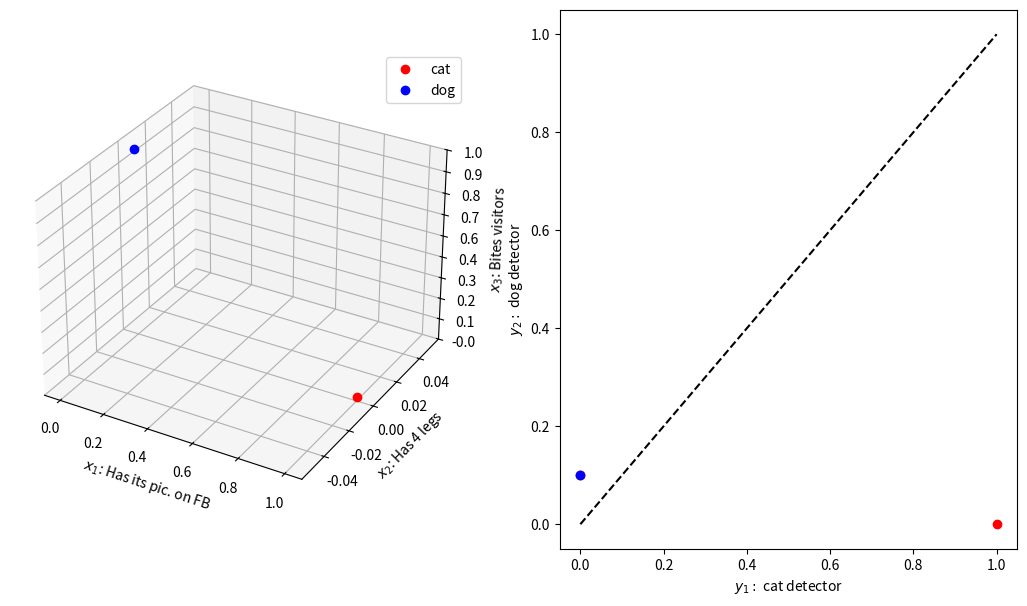

The matplotlib source for this figure:
#!/usr/bin/env python3
# -*- coding: utf-8 -*-
"""
@author: mehdisenoussi
"""

import numpy as np

from mpl_toolkits.mplot3d import Axes3D
from matplotlib.ticker import LinearLocator, FormatStrFormatter
import matplotlib.pyplot as pl


#############################
# Some points
beta = 0.1
fig = pl.figure(figsize = (13, 7))
axs = [];
axs.append(fig.add_subplot(1, 2, 1, projection='3d'))
axs.append(fig.add_subplot(1, 2, 2))

# Coordinates of our first point
x1_1 = [1]
x2_1 = [0]
x3_1 = [0]

# Coordinates of our second point
x1_2 = [0]
x2_2 = [0]
x3_2 = [1]

axs[0].plot3D(x1_1, x2_1, x3_1, 'ro', label='cat')
axs[0].plot3D(x1_2, x2_2, x3_2, 'bo', label='dog')
axs[0].legend()

axs[0].zaxis.set_major_locator(LinearLocator(10))
axs[0].zaxis.set_major_formatter(FormatStrFormatter('%.1f'))

axs[0].set_xlabel('$x_{1}$: Has its pic. on FB')
axs[0].set_ylabel('$x_{2}$: Has 4 legs')
axs[0].set_zlabel('$x_{3}$: Bites visitors')

# y1 and y2
weights = np.zeros(shape = [2, 3])
targets = np.array([[1, 0], [0, 1]])

weights = weights + beta * np.dot(targets[0,:][:, np.newaxis], np.array([x1_1, x2_1, x3_1]).T)
weights = weights + beta * np.dot(targets[1,:][:, np.newaxis], np.array([x1_2, x2_2, x3_2]).T)

axs[1].plot([0, 1], [0,1], 'k--')
axs[1].set_xlabel('$y_{1}:$ cat detector')
axs[1].set_ylabel('$y_{2}:$ dog detector')

x1_new = [1]
x2_new = [1]
x3_new = [0]
activations = np.dot(weights, np.array([x1_new, x2_new, x3_new]))
axs[1].plot(activations, 'ro')

x1_new = [0]
x2_new = [1]
x3_new = [1]
activations = np.dot(weights, np.array([x1_new, x2_new, x3_new]))
axs[1].plot(activations[0],activations[1], 'bo')
